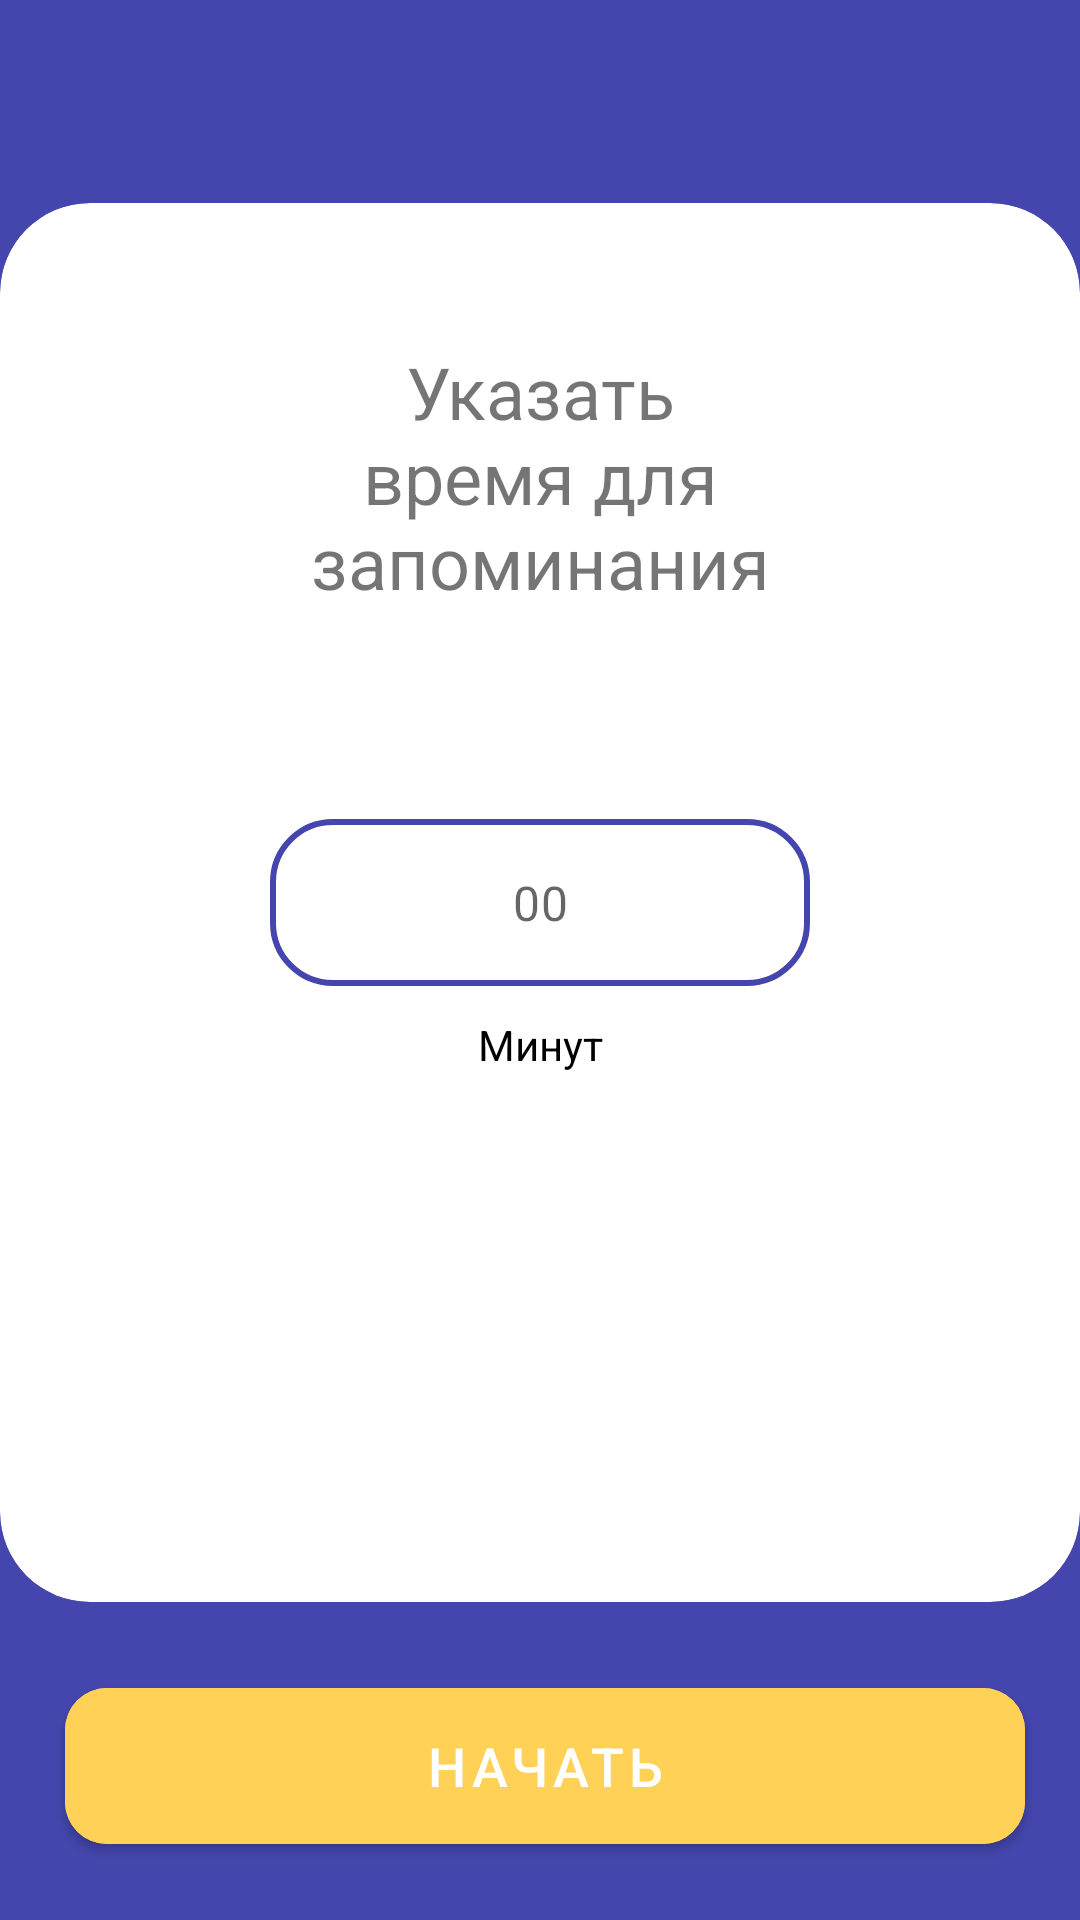

Here is an Android app screen rendered from its layout file. Give the layout XML and the strings, colors and styles it references.
<!-- AndroidManifest.xml: application theme Theme.Intellect_memort -->
<!-- res/layout/fragment_picture_play_time.xml -->
<?xml version="1.0" encoding="utf-8"?>
<androidx.constraintlayout.widget.ConstraintLayout xmlns:android="http://schemas.android.com/apk/res/android"
    xmlns:app="http://schemas.android.com/apk/res-auto"
    xmlns:tools="http://schemas.android.com/tools"
    android:layout_width="match_parent"
    android:layout_height="match_parent"
    android:background="@color/blue_dark"
    tools:context=".presentation.ui.fragments.picture.game.time.PicturePlayTime">

    <androidx.constraintlayout.widget.Guideline
        android:id="@+id/horizontal_guid_top"
        android:layout_width="0dp"
        android:layout_height="0dp"
        android:orientation="horizontal"
        app:layout_constraintGuide_percent="0.09" />

    <androidx.constraintlayout.widget.Guideline
        android:id="@+id/horizontal_guid_bottom"
        android:layout_width="0dp"
        android:layout_height="0dp"
        android:orientation="horizontal"
        app:layout_constraintGuide_percent="0.85" />

    <com.google.android.material.card.MaterialCardView
        android:layout_width="0dp"
        android:layout_height="0dp"
        android:layout_marginTop="10dp"
        android:layout_marginBottom="10dp"
        android:background="@color/white"
        app:cardCornerRadius="30dp"
        app:cardElevation="0dp"
        app:layout_constraintBottom_toBottomOf="@id/horizontal_guid_bottom"
        app:layout_constraintEnd_toEndOf="parent"
        app:layout_constraintStart_toStartOf="parent"
        app:layout_constraintTop_toTopOf="@id/horizontal_guid_top">


        <androidx.constraintlayout.widget.ConstraintLayout
            android:layout_width="match_parent"
            android:layout_height="match_parent">

            <androidx.constraintlayout.widget.Guideline
                android:id="@+id/guideLine_horizontal_top_header"
                android:layout_width="wrap_content"
                android:layout_height="wrap_content"
                android:orientation="horizontal"
                app:layout_constraintGuide_percent="0.10" />

            <androidx.constraintlayout.widget.Guideline
                android:id="@+id/guideLine_top_picker"
                android:layout_width="wrap_content"
                android:layout_height="wrap_content"
                android:orientation="horizontal"
                app:layout_constraintGuide_percent="0.45" />


            <androidx.constraintlayout.widget.Guideline
                android:id="@+id/guideline_left_vertical"
                android:layout_width="wrap_content"
                android:layout_height="wrap_content"
                android:orientation="vertical"
                app:layout_constraintGuide_percent="0.25" />

            <androidx.constraintlayout.widget.Guideline
                android:id="@+id/guideline_right_vertical"
                android:layout_width="wrap_content"
                android:layout_height="wrap_content"
                android:orientation="vertical"
                app:layout_constraintGuide_percent="0.75" />

            <androidx.constraintlayout.widget.Guideline
                android:id="@+id/guideline_bottom_picker"
                android:layout_width="wrap_content"
                android:layout_height="wrap_content"
                android:orientation="horizontal"
                app:layout_constraintGuide_percent="0.55" />


            <TextView
                android:layout_width="0dp"
                android:layout_height="wrap_content"
                android:text="@string/picture_play_time_text"
                android:textAlignment="center"
                android:textSize="24sp"
                app:layout_constraintEnd_toEndOf="@id/guideline_right_vertical"
                app:layout_constraintStart_toStartOf="@id/guideline_left_vertical"
                app:layout_constraintTop_toTopOf="@id/guideLine_horizontal_top_header" />

            <com.google.android.material.textfield.TextInputLayout
                android:id="@+id/timeField"
                style="@style/Widget.MaterialComponents.TextInputLayout.OutlinedBox"
                android:layout_width="0dp"
                android:layout_height="wrap_content"
                app:boxStrokeWidth="2dp"
                app:hintEnabled="false"
                app:layout_constraintBottom_toBottomOf="@id/guideline_bottom_picker"
                app:layout_constraintEnd_toEndOf="@id/guideline_right_vertical"
                app:layout_constraintStart_toStartOf="@id/guideline_left_vertical"
                app:layout_constraintTop_toTopOf="@id/guideLine_top_picker">

                <com.google.android.material.textfield.TextInputEditText
                    android:id="@+id/timeEditText"
                    android:layout_width="match_parent"
                    android:layout_height="wrap_content"
                    android:background="@drawable/rectangle_picker"
                    android:gravity="center"
                    android:hint="@string/picture_play_hint_00"
                    android:inputType="number"
                    android:maxLength="2"
                    android:singleLine="true" />

            </com.google.android.material.textfield.TextInputLayout>

            <com.google.android.material.textview.MaterialTextView
                android:layout_width="wrap_content"
                android:layout_height="wrap_content"
                android:layout_margin="10dp"
                android:text="@string/picture_play_time_minutes"
                android:textColor="@color/black"
                android:textSize="14sp"
                app:layout_constraintEnd_toEndOf="@id/timeField"
                app:layout_constraintStart_toStartOf="@id/timeField"
                app:layout_constraintTop_toBottomOf="@id/timeField" />

        </androidx.constraintlayout.widget.ConstraintLayout>

    </com.google.android.material.card.MaterialCardView>

    <androidx.constraintlayout.widget.Guideline
        android:id="@+id/guideline_bottom_button"
        android:layout_width="wrap_content"
        android:layout_height="wrap_content"
        android:orientation="horizontal"
        app:layout_constraintGuide_percent="0.97" />

    <androidx.constraintlayout.widget.Guideline
        android:id="@+id/guideline_left_button"
        android:layout_width="wrap_content"
        android:layout_height="wrap_content"
        android:orientation="vertical"
        app:layout_constraintGuide_percent="0.06" />

    <androidx.constraintlayout.widget.Guideline
        android:id="@+id/guideline_right_button"
        android:layout_width="wrap_content"
        android:layout_height="wrap_content"
        android:orientation="vertical"
        app:layout_constraintGuide_percent="0.94910944" />


    <androidx.constraintlayout.widget.Guideline
        android:id="@+id/guideline_top_button"
        android:layout_width="wrap_content"
        android:layout_height="wrap_content"
        android:orientation="horizontal"
        app:layout_constraintGuide_percent="0.87" />


    <com.google.android.material.button.MaterialButton
        android:id="@+id/btn_next"
        android:layout_width="0dp"
        android:layout_height="0dp"
        android:backgroundTint="#FFD156"
        android:text="@string/picture_play_time_start"
        android:textAllCaps="false"
        android:textSize="18sp"
        app:cornerRadius="14dp"
        app:layout_constraintBottom_toBottomOf="@id/guideline_bottom_button"
        app:layout_constraintEnd_toEndOf="@id/guideline_right_button"
        app:layout_constraintStart_toStartOf="@id/guideline_left_button"
        app:layout_constraintTop_toTopOf="@id/guideline_top_button"

        />


</androidx.constraintlayout.widget.ConstraintLayout>
<!-- resources referenced by this layout -->
<resources>
  <color name="black">#FF000000</color>
  <color name="blue_dark">#4446AD</color>
  <color name="white">#FFFFFFFF</color>
  <!-- drawable rectangle_picker (drawable) -->
  <?xml version="1.0" encoding="utf-8"?>
  <shape xmlns:android="http://schemas.android.com/apk/res/android">
  
      <stroke
          android:width="2dp"
          android:color="#4446AD" />
  
      <corners android:radius="20dp" />
  
  </shape>
  <string name="picture_play_hint_00">00</string>
  <string name="picture_play_time_minutes">Минут</string>
  <string name="picture_play_time_start">НАЧАТЬ</string>
  <string name="picture_play_time_text">Указать время для запоминания</string>
  <style name="Theme.Intellect_memort" parent="Theme.MaterialComponents.DayNight.NoActionBar.Bridge">
          
          <item name="colorPrimary">@color/purple_500</item>
          <item name="colorPrimaryVariant">@color/purple_700</item>
          <item name="colorOnPrimary">@color/white</item>
          
          <item name="colorSecondary">@color/teal_200</item>
          <item name="colorSecondaryVariant">@color/teal_700</item>
          <item name="colorOnSecondary">@color/black</item>
          
          <item name="android:statusBarColor" tools:targetApi="l">@color/white</item>
          
          <item name="android:windowLightStatusBar" tools:targetApi="o_mr1">true</item>
      </style>
  <color name="purple_500">#FF6200EE</color>
  <color name="purple_700">#FF3700B3</color>
  <color name="teal_200">#FF03DAC5</color>
  <color name="teal_700">#FF018786</color>
</resources>
